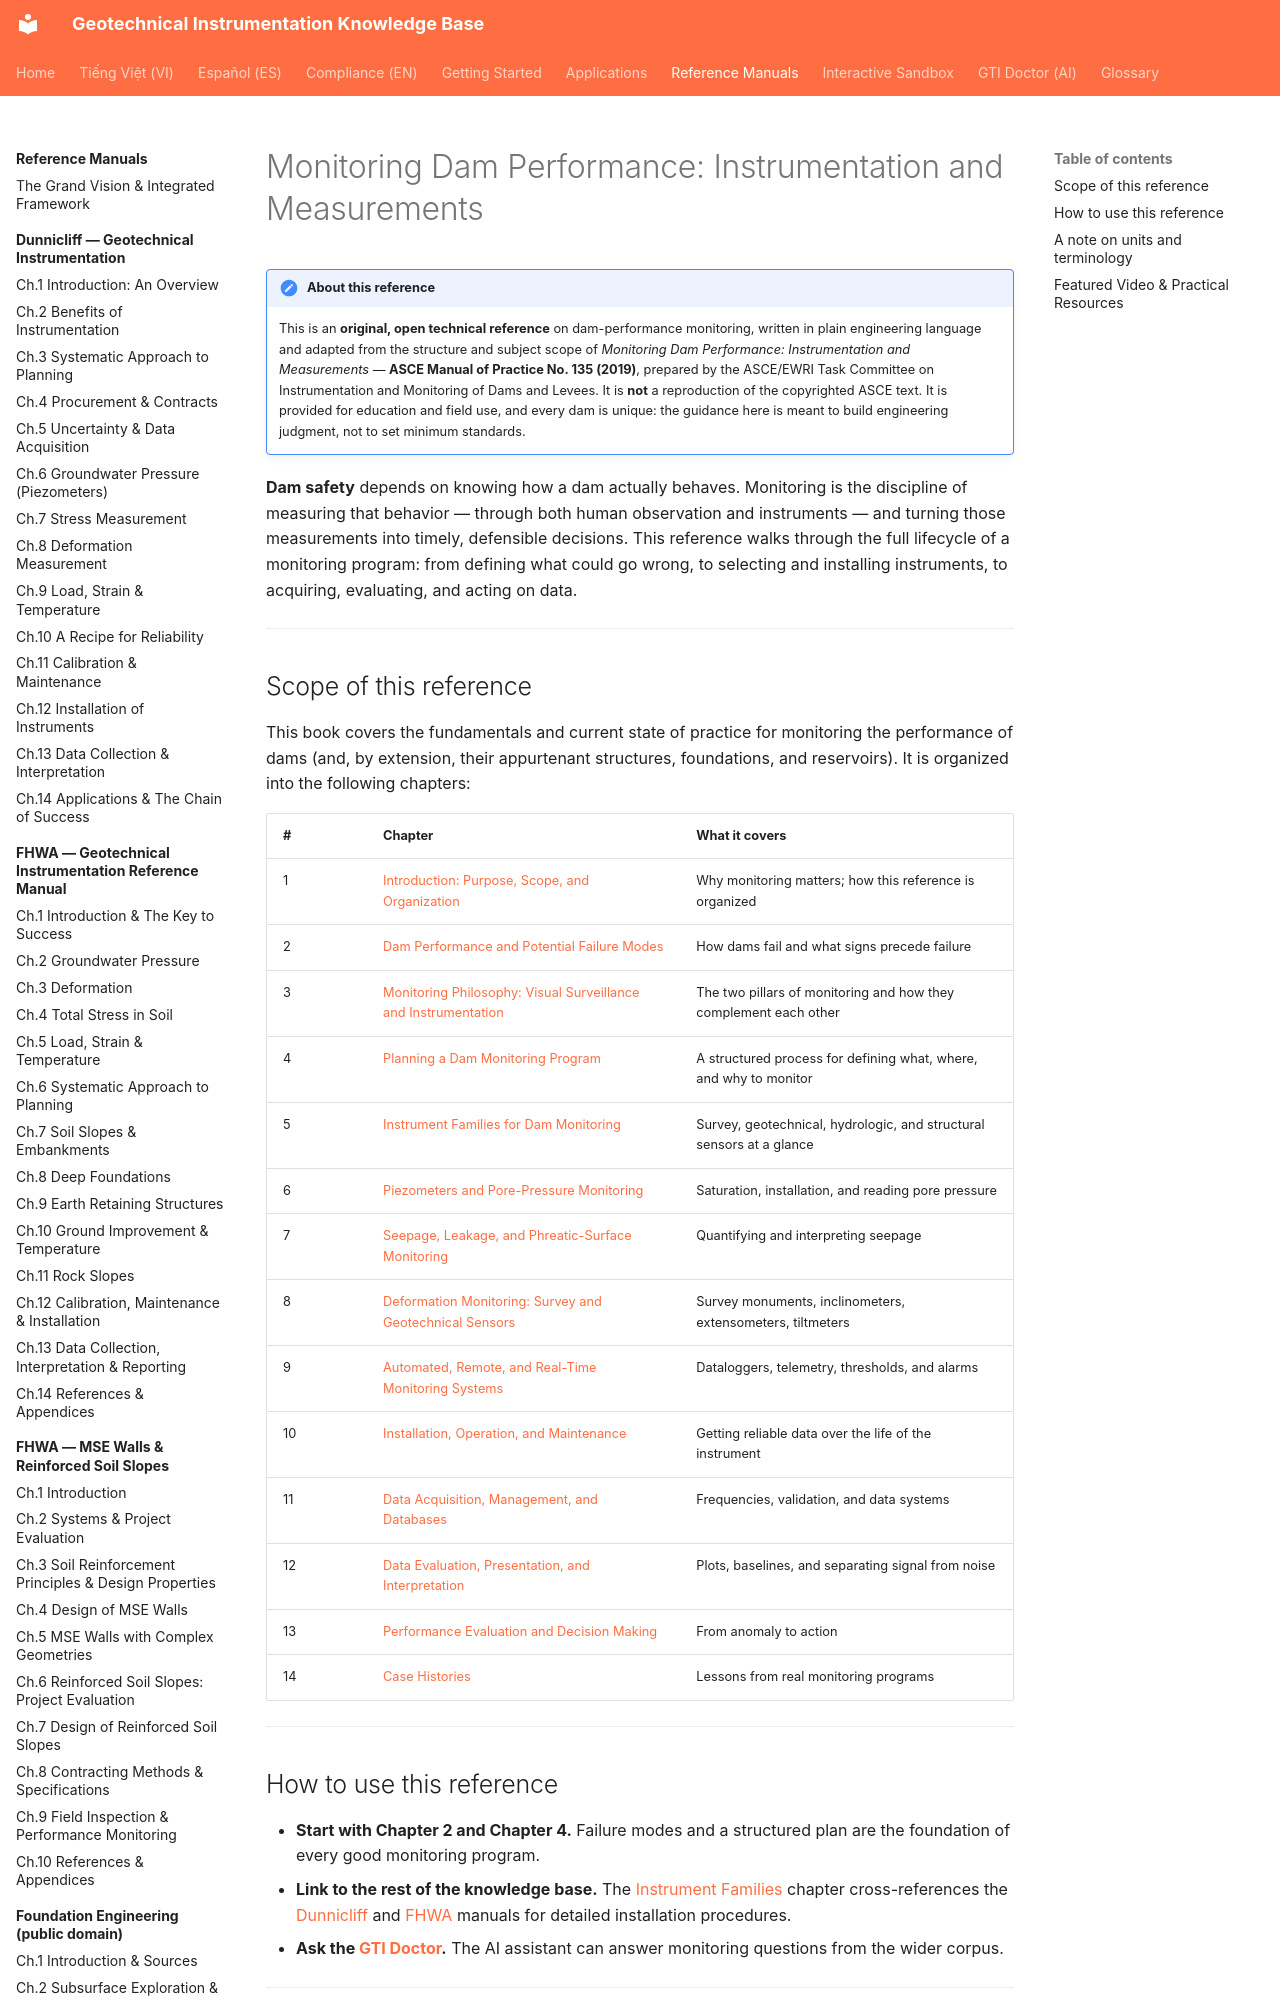

repository: geoinst/geoinst.github.io · page: reference-manuals/monitoring-dam-performance/index.html · generator: mkdocs

---
lang: en
lang_alt: vi/reference-manuals/monitoring-dam-performance/
---
# Monitoring Dam Performance: Instrumentation and Measurements

!!! note "About this reference"
    This is an **original, open technical reference** on dam-performance monitoring,
    written in plain engineering language and adapted from the structure and subject
    scope of *Monitoring Dam Performance: Instrumentation and Measurements* — **ASCE
    Manual of Practice No. 135 (2019)**, prepared by the ASCE/EWRI Task Committee on
    Instrumentation and Monitoring of Dams and Levees. It is **not** a reproduction of
    the copyrighted ASCE text. It is provided for education and field use, and every
    dam is unique: the guidance here is meant to build engineering judgment, not to
    set minimum standards.

**Dam safety** depends on knowing how a dam actually behaves. Monitoring is the
discipline of measuring that behavior — through both human observation and
instruments — and turning those measurements into timely, defensible decisions.
This reference walks through the full lifecycle of a monitoring program: from
defining what could go wrong, to selecting and installing instruments, to
acquiring, evaluating, and acting on data.

---
